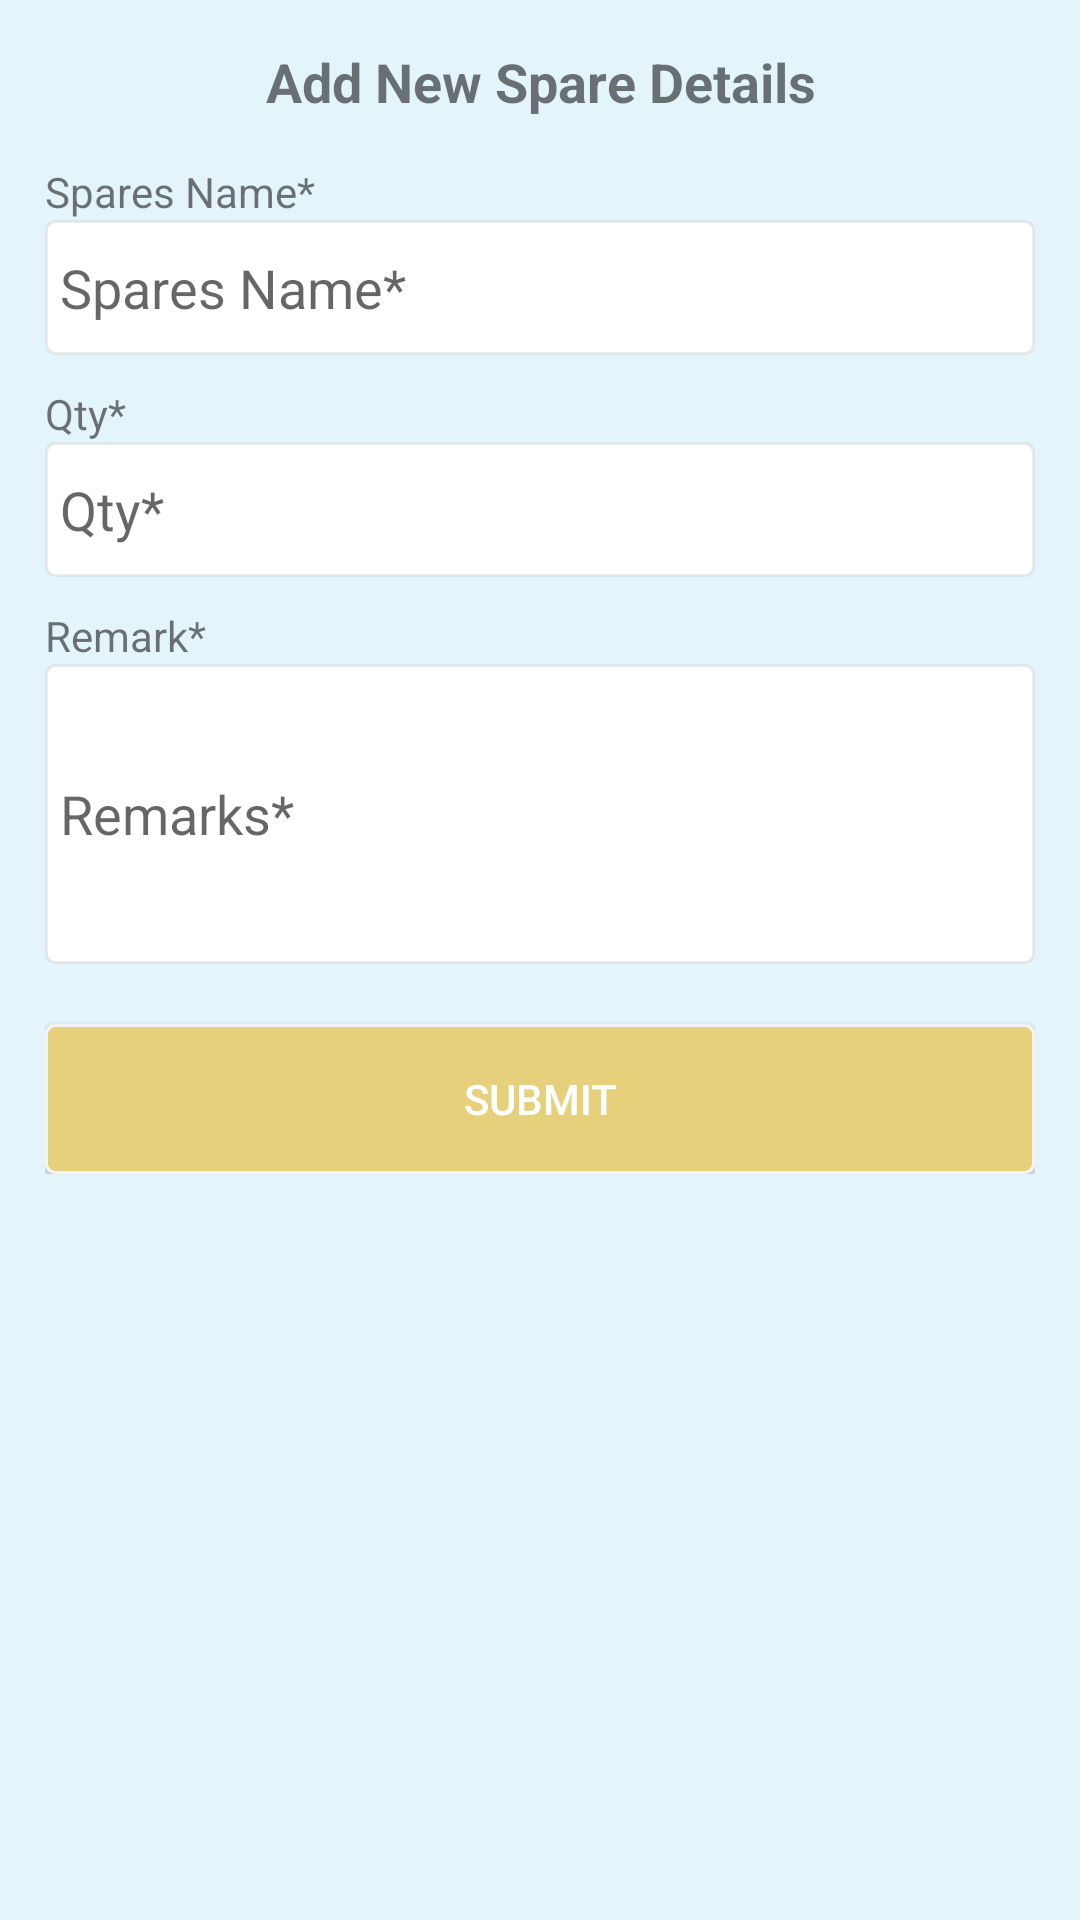

Reconstruct the res/layout file that produces this screen, plus the resources it refers to.
<!-- AndroidManifest.xml: application theme AppTheme -->
<!-- res/layout/spare_indent_add_popup.xml -->
<?xml version="1.0" encoding="utf-8"?>
<RelativeLayout xmlns:android="http://schemas.android.com/apk/res/android"
    android:layout_width="match_parent"
    android:background="#1800b3f4"
    android:layout_height="match_parent">
    <ScrollView
        android:layout_width="match_parent"
        android:layout_height="wrap_content">
        <RelativeLayout
            android:layout_width="match_parent"
            android:layout_height="wrap_content"
            android:padding="15dp">

            
                
                
                
                

            
                
                
                
                

            
                
                
                
                
                
                
                
                

            <TextView
                android:id="@+id/crn_no_heading"
                android:layout_width="match_parent"
                android:layout_height="wrap_content"
                android:gravity="center"
                android:textStyle="bold"
                android:text="Add New Spare Details"
                android:textSize="18dp"/>
            <TextView
                android:id="@+id/spare_name_text"
                android:layout_below="@+id/crn_no_heading"
                android:layout_marginTop="15dp"
                android:layout_width="match_parent"
                android:layout_height="wrap_content"
                android:text="Spares Name*"/>
            <EditText
                android:id="@+id/spare_name"
                android:layout_below="@+id/spare_name_text"
                android:layout_width="match_parent"
                android:background="@drawable/edit_box"
                android:layout_height="45dp"
                android:padding="5dp"
                android:singleLine="true"
                android:hint="Spares Name*"/>
            <TextView
                android:id="@+id/qty_text"
                android:layout_below="@+id/spare_name"
                android:layout_marginTop="10dp"
                android:layout_width="match_parent"
                android:layout_height="wrap_content"
                android:text="Qty*"/>
            <EditText
                android:id="@+id/qty"
                android:layout_below="@+id/qty_text"
                android:layout_width="match_parent"
                android:background="@drawable/edit_box"
                android:layout_height="45dp"
                android:singleLine="true"
                android:padding="5dp"
                android:hint="Qty*"/>
            <TextView
                android:id="@+id/remark_text"
                android:layout_below="@+id/qty"
                android:layout_marginTop="10dp"
                android:layout_width="match_parent"
                android:layout_height="wrap_content"
                android:text="Remark*"/>
            <EditText
                android:id="@+id/remark"
                android:layout_below="@+id/remark_text"
                android:layout_width="match_parent"
                android:background="@drawable/edit_box"
                android:layout_height="100dp"
                android:padding="5dp"
                android:hint="Remarks*"/>

            <Button
                android:id="@+id/submit_btn"
                android:layout_below="@+id/remark"
                android:layout_marginTop="20dp"
                android:layout_width="match_parent"
                android:background="@drawable/button_box"
                android:layout_height="50dp"
                android:textColor="#fff"
                android:text="Submit"/>
        </RelativeLayout>
    </ScrollView>
</RelativeLayout>
<!-- resources referenced by this layout -->
<resources>
  <!-- drawable button_box (drawable) -->
  <?xml version="1.0" encoding="utf-8"?>
  <selector xmlns:android="http://schemas.android.com/apk/res/android">
      <item>
          <shape android:shape="rectangle">
              <solid android:color="#e6d07c"/>
              <stroke android:color="#f4f4f4" android:width="1dp" />
              <corners android:radius="3dp" />
          </shape>
      </item>
  </selector>
  
      
  <!-- drawable edit_box (drawable) -->
  <?xml version="1.0" encoding="utf-8"?>
  <selector xmlns:android="http://schemas.android.com/apk/res/android">
      <item>
          <shape android:shape="rectangle">
              <solid android:color="#fff"/>
              <stroke android:color="#60c9c9c9" android:width="1dp" />
              
              <corners android:radius="3dp" />
          </shape>
      </item>
  </selector>
  <style name="AppTheme" parent="Theme.AppCompat.Light.NoActionBar">
          
          <item name="colorPrimary">@color/colorPrimary</item>
          <item name="colorPrimaryDark">@color/colorPrimaryDark</item>
          <item name="colorAccent">@color/colorPrimary</item>
          <item name="android:windowDisablePreview">true</item>
          <item name="android:windowAnimationStyle">@style/CustomActivityAnimation</item>
  
      </style>
  <color name="colorPrimary">#0ac6ff</color>
  <color name="colorPrimaryDark">#00ace1</color>
  <style name="CustomActivityAnimation" parent="@android:style/Animation.Activity">
          <item name="android:activityOpenEnterAnimation">@anim/slide_in_right</item>
          <item name="android:activityOpenExitAnimation">@anim/slide_out_left</item>
          <item name="android:activityCloseEnterAnimation">@anim/slide_in_left</item>
          <item name="android:activityCloseExitAnimation">@anim/slide_out_right</item>
  
      </style>
</resources>
